Photos from the image-classification dataset "eye_dataset" in the GitHub repository aloksharma123/animal_eye_classifier. Its 3 classes are: cat, dog, wild animal.

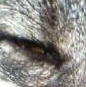
Label: wild animal

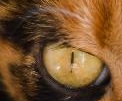
Label: cat

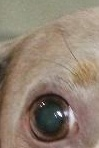
Label: dog

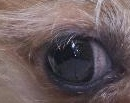
Label: dog

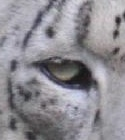
Label: wild animal

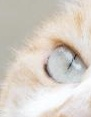
Label: cat
